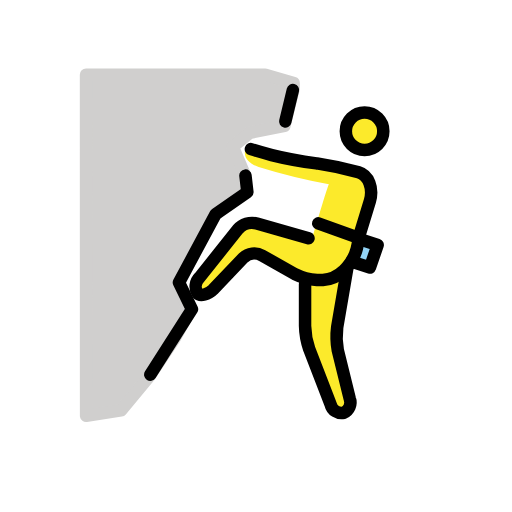
t = 0.00 s
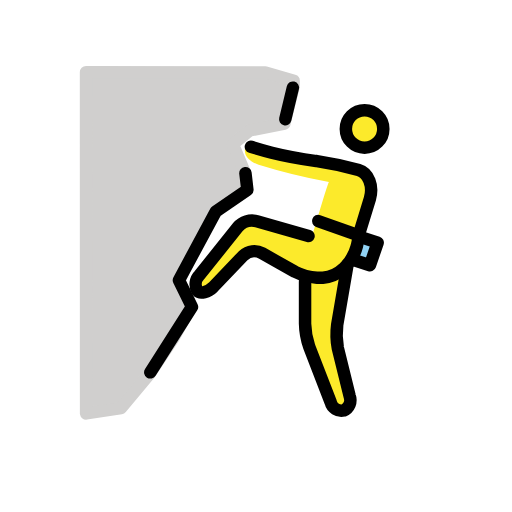
t = 0.48 s
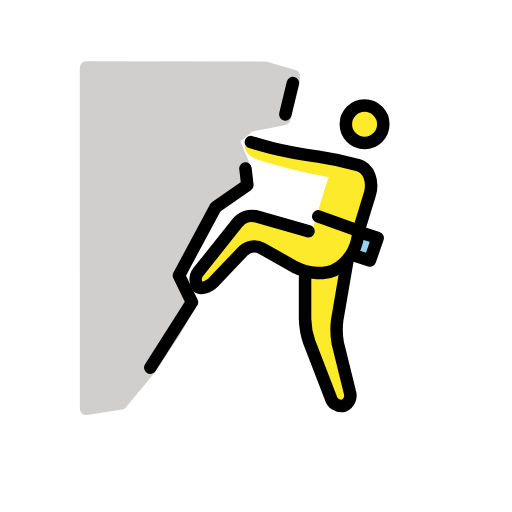
t = 1.43 s
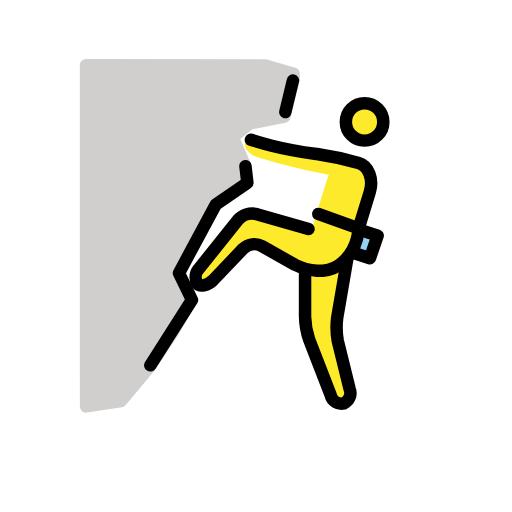
t = 1.90 s
t = 2.38 s: frame unchanged from t = 1.43 s, image omitted
t = 3.33 s: frame unchanged from t = 0.48 s, image omitted

The animated SVG that drew these frames (rendered in a browser with its animation timeline set to each time). Animation: 1 SMIL element (animateTransform=1); one cycle of 3.80 s, repeats indefinitely.

<?xml version='1.0' encoding='utf-8'?>
<svg xmlns="http://www.w3.org/2000/svg" id="emoji" viewBox="-5 -5 82 82" width="200" height="200" role="img">
  <title>OpenMoji: man climbing</title><g><g id="skin">
    <path fill="#fcea2b" d="M49.5811,21.6466l4.7663,2.2879L51.6782,36.5177l-1.0486,1.43L48.6278,49.2915l2.86,11.4393-2.86.9532L43.8614,49.2915V39.7588L35.282,34.9924l-7.1839,7.2659-2.0447-1.7045,8.2753-10.3277L44.92,33.4987s2.4737-8.53,2.7549-8.9922A96.0264,96.0264,0,0,1,36.4259,21.742c-1.43-.4767-2.86-1.5253-1.9065-3.4318" />
    <circle cx="53.3899" cy="16.0223" r="2.8598" fill="#fcea2b" />
  </g>
  <g id="color">
    <path fill="#d0cfce" stroke="#d0cfce" stroke-linejoin="round" stroke-width="2" d="M42.0227,8.3009v.9532L40.54,15.16,34.9761,16.27l-2.6968,2.2116,1.817,4.2544-.653,3.6768-2.86,1.9065-1.9066,1.9066-5.182,10.4965.817,2.1191.6473,1.2173.387.8894-2.52,4.4842-3.87,5.793-4.5786,5.5052-5.5861.8541L8.7812,6.952l28.6915.0333Z" />
    <path fill="#92d3f5" d="M52.532,33.2766l2.9551.9532-1.2392,3.6225-2.9552-.9533" />
  </g>
  <g id="line">
    <path fill="none" stroke="#000" stroke-linecap="round" stroke-linejoin="round" stroke-width="2" d="M19.0722,55.0112l6.6729-10.486-2.0858-4.2821,5.8874-10.9588L34.62,25.781,34.31,23.12" />
    <path fill="none" stroke="#000" stroke-linecap="round" stroke-linejoin="round" stroke-width="2" d="M45.9677,30.7714l6.4689,2.3145" />
    <path fill="none" stroke="#000" stroke-linecap="round" stroke-linejoin="round" stroke-width="2" d="M52.532,33.2766l2.9551.9533-1.2392,3.6224-2.9552-.9533" />
    <path fill="none" stroke="#000" stroke-linecap="round" stroke-linejoin="round" stroke-width="2" d="M40.6908,14.4533l1.2164-5.0428" />
    <circle cx="53.3899" cy="16.0223" r="3" fill="none" stroke="#000" stroke-miterlimit="10" stroke-width="2" />
    <path fill="none" stroke="#000" stroke-linecap="round" stroke-linejoin="round" stroke-width="2" d="M44.4092,33.1669,36.1357,30.798a3.05,3.05,0,0,0-3.05.9533L26.9405,39.448a2.0726,2.0726,0,0,0-.3041,2.5348c.44.51,1.7187.1649,2.4814-.5977l4.8254-5.0581a2.59,2.59,0,0,1,3.05-.3813l5.243,2.9551a9.2638,9.2638,0,0,0,3.5271.9533h.9532a5.2968,5.2968,0,0,0,3.2412-1.43l.4766-.4766a7.3208,7.3208,0,0,0,1.7159-3.1458c.1906-.9533.3813-1.7159.3813-1.7159" />
    <path fill="none" stroke="#000" stroke-linecap="round" stroke-linejoin="round" stroke-width="2" d="M50.6255,37.9476,49.0049,47.385A12.1659,12.1659,0,0,0,49.1,51.1027l1.9066,7.7215a1.8053,1.8053,0,0,1-.9533,2.2879,1.7817,1.7817,0,0,1-2.0972-1.3346l-3.4318-8.8654a12.201,12.201,0,0,1-.6673-3.7178V40.5214" />
    <path fill="none" stroke="#000" stroke-linecap="round" stroke-linejoin="round" stroke-width="2" d="M52.4367,33.0859l1.8112-5.91c.5719-2.0019-.1907-4.099-1.8112-4.5757a54.1713,54.1713,0,0,0-6.6729-1.43h-.0954c-2.0972-.286-5.2429-.8579-7.1495-1.3346-1.8112-.4766-3.3364-.9532-3.3364-.9532" />
  </g>
<animateTransform attributeName="transform" type="translate" values="0 0;0 -1.5;0 0" dur="3.8s" repeatCount="indefinite" /></g></svg>
